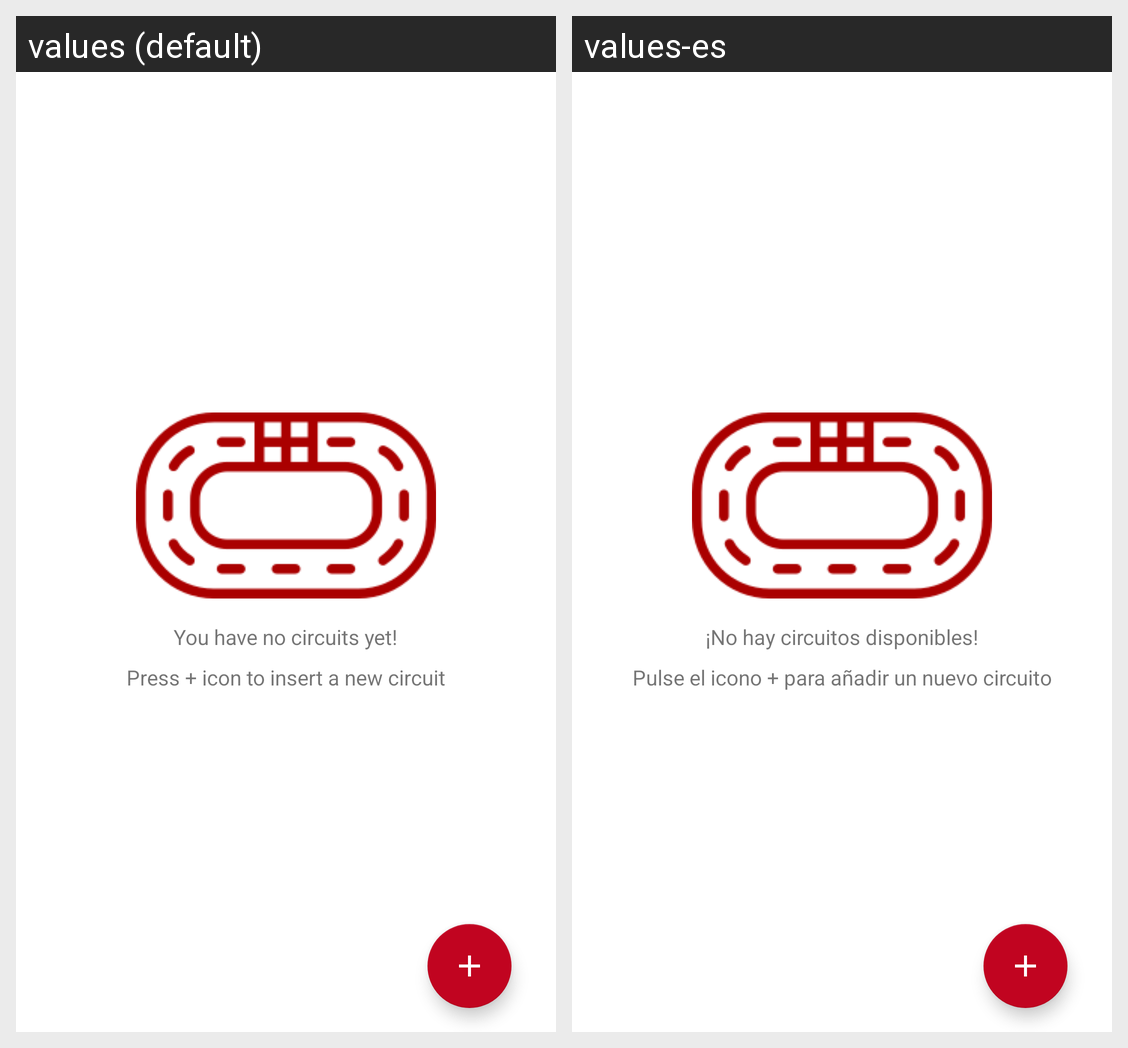

Translations of the strings shown on this Android screen, per locale in the grid:
Android screen res/layout/circuits_fragment.xml rendered under 2 locales, left to right: values (default), values-es. Device: Nexus 5 (rendered at 1080×1920; each locale shown at half size, 540×960, under a caption strip naming it); theme AppTheme.
Strings drawn on this screen, with the default value and each locale's value (text and hints the layout hard-codes, and strings that could not be matched under every locale, appear in the picture but are not listed):

circuits_no_circuits
  values: You have no circuits yet!
  values-es: ¡No hay circuitos disponibles!

circuits_press_plus_icon
  values: Press + icon to insert a new circuit
  values-es: Pulse el icono + para añadir un nuevo circuito
